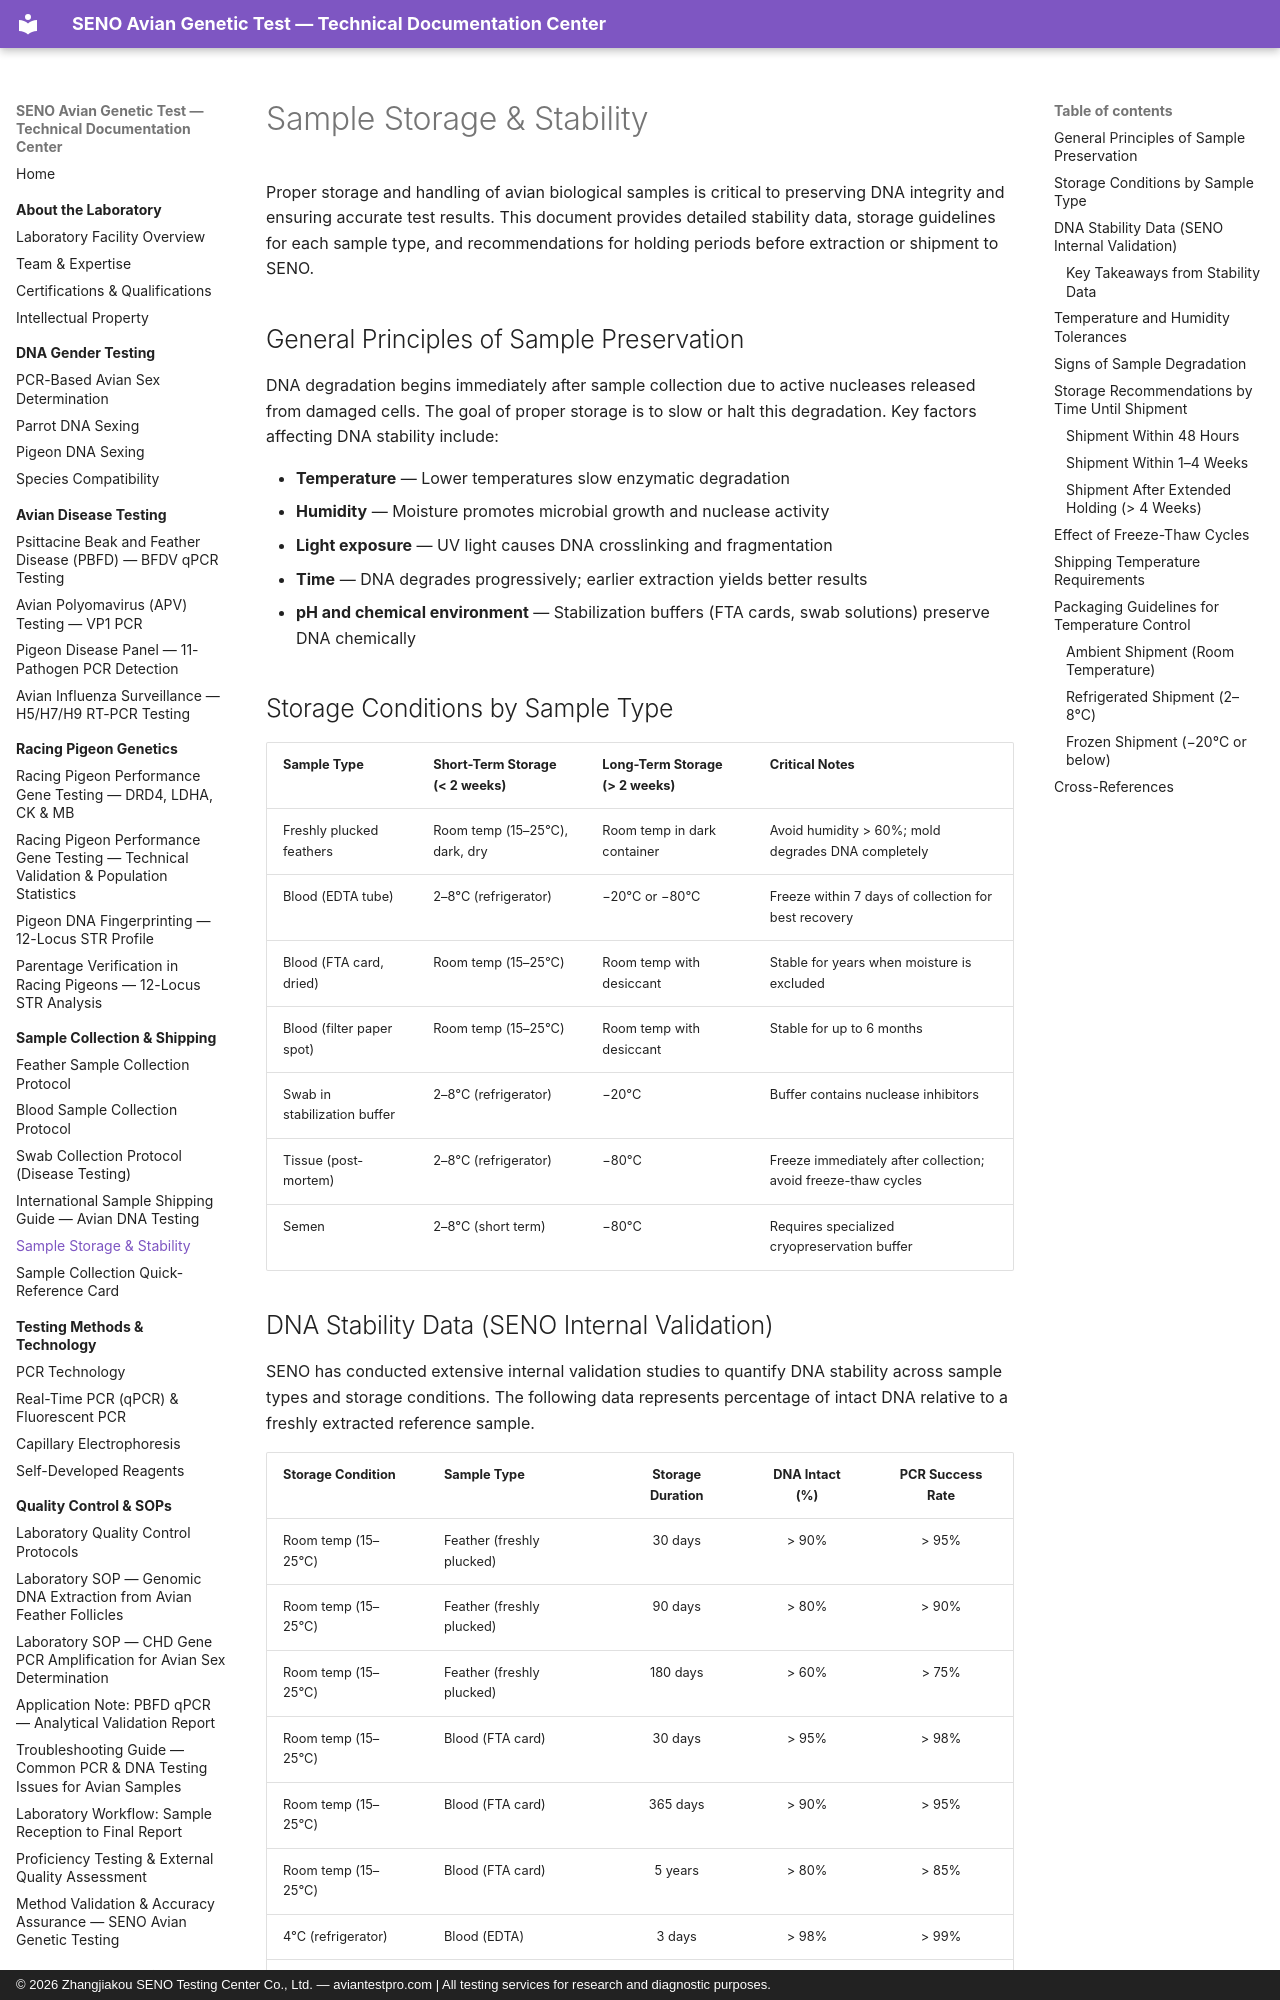

repository: martinxionbiotech-max/aviantestpro.com · page: sample-guide/sample-storage-and-stability/index.html · generator: mkdocs · copyright: © 2026 Zhangjiakou SENO Testing Center Co., Ltd. — aviantestpro.com | All testing services for research and diagnostic purposes.

---title: Sample Storage & Stability
description: Comprehensive storage conditions, DNA stability data, and preservation guidelines for all avian sample types accepted by SENO's genetics laboratory.
canonical: https://aviantestpro.com/knowledge/sample-guide/sample-storage-and-stability---
canonical: https://aviantestpro.com/knowledge/sample-guide/sample-storage-and-stability


# Sample Storage & Stability


Proper storage and handling of avian biological samples is critical to preserving DNA integrity and ensuring accurate test results. This document provides detailed stability data, storage guidelines for each sample type, and recommendations for holding periods before extraction or shipment to SENO.

## General Principles of Sample Preservation

DNA degradation begins immediately after sample collection due to active nucleases released from damaged cells. The goal of proper storage is to slow or halt this degradation. Key factors affecting DNA stability include:

- **Temperature** — Lower temperatures slow enzymatic degradation
- **Humidity** — Moisture promotes microbial growth and nuclease activity
- **Light exposure** — UV light causes DNA crosslinking and fragmentation
- **Time** — DNA degrades progressively; earlier extraction yields better results
- **pH and chemical environment** — Stabilization buffers (FTA cards, swab solutions) preserve DNA chemically

## Storage Conditions by Sample Type

| Sample Type | Short-Term Storage (< 2 weeks) | Long-Term Storage (> 2 weeks) | Critical Notes |
|:------------|:------------------------------|:------------------------------|:---------------|
| Freshly plucked feathers | Room temp (15–25°C), dark, dry | Room temp in dark container | Avoid humidity > 60%; mold degrades DNA completely |
| Blood (EDTA tube) | 2–8°C (refrigerator) | −20°C or −80°C | Freeze within 7 days of collection for best recovery |
| Blood (FTA card, dried) | Room temp (15–25°C) | Room temp with desiccant | Stable for years when moisture is excluded |
| Blood (filter paper spot) | Room temp (15–25°C) | Room temp with desiccant | Stable for up to 6 months |
| Swab in stabilization buffer | 2–8°C (refrigerator) | −20°C | Buffer contains nuclease inhibitors |
| Tissue (post-mortem) | 2–8°C (refrigerator) | −80°C | Freeze immediately after collection; avoid freeze-thaw cycles |
| Semen | 2–8°C (short term) | −80°C | Requires specialized cryopreservation buffer |
